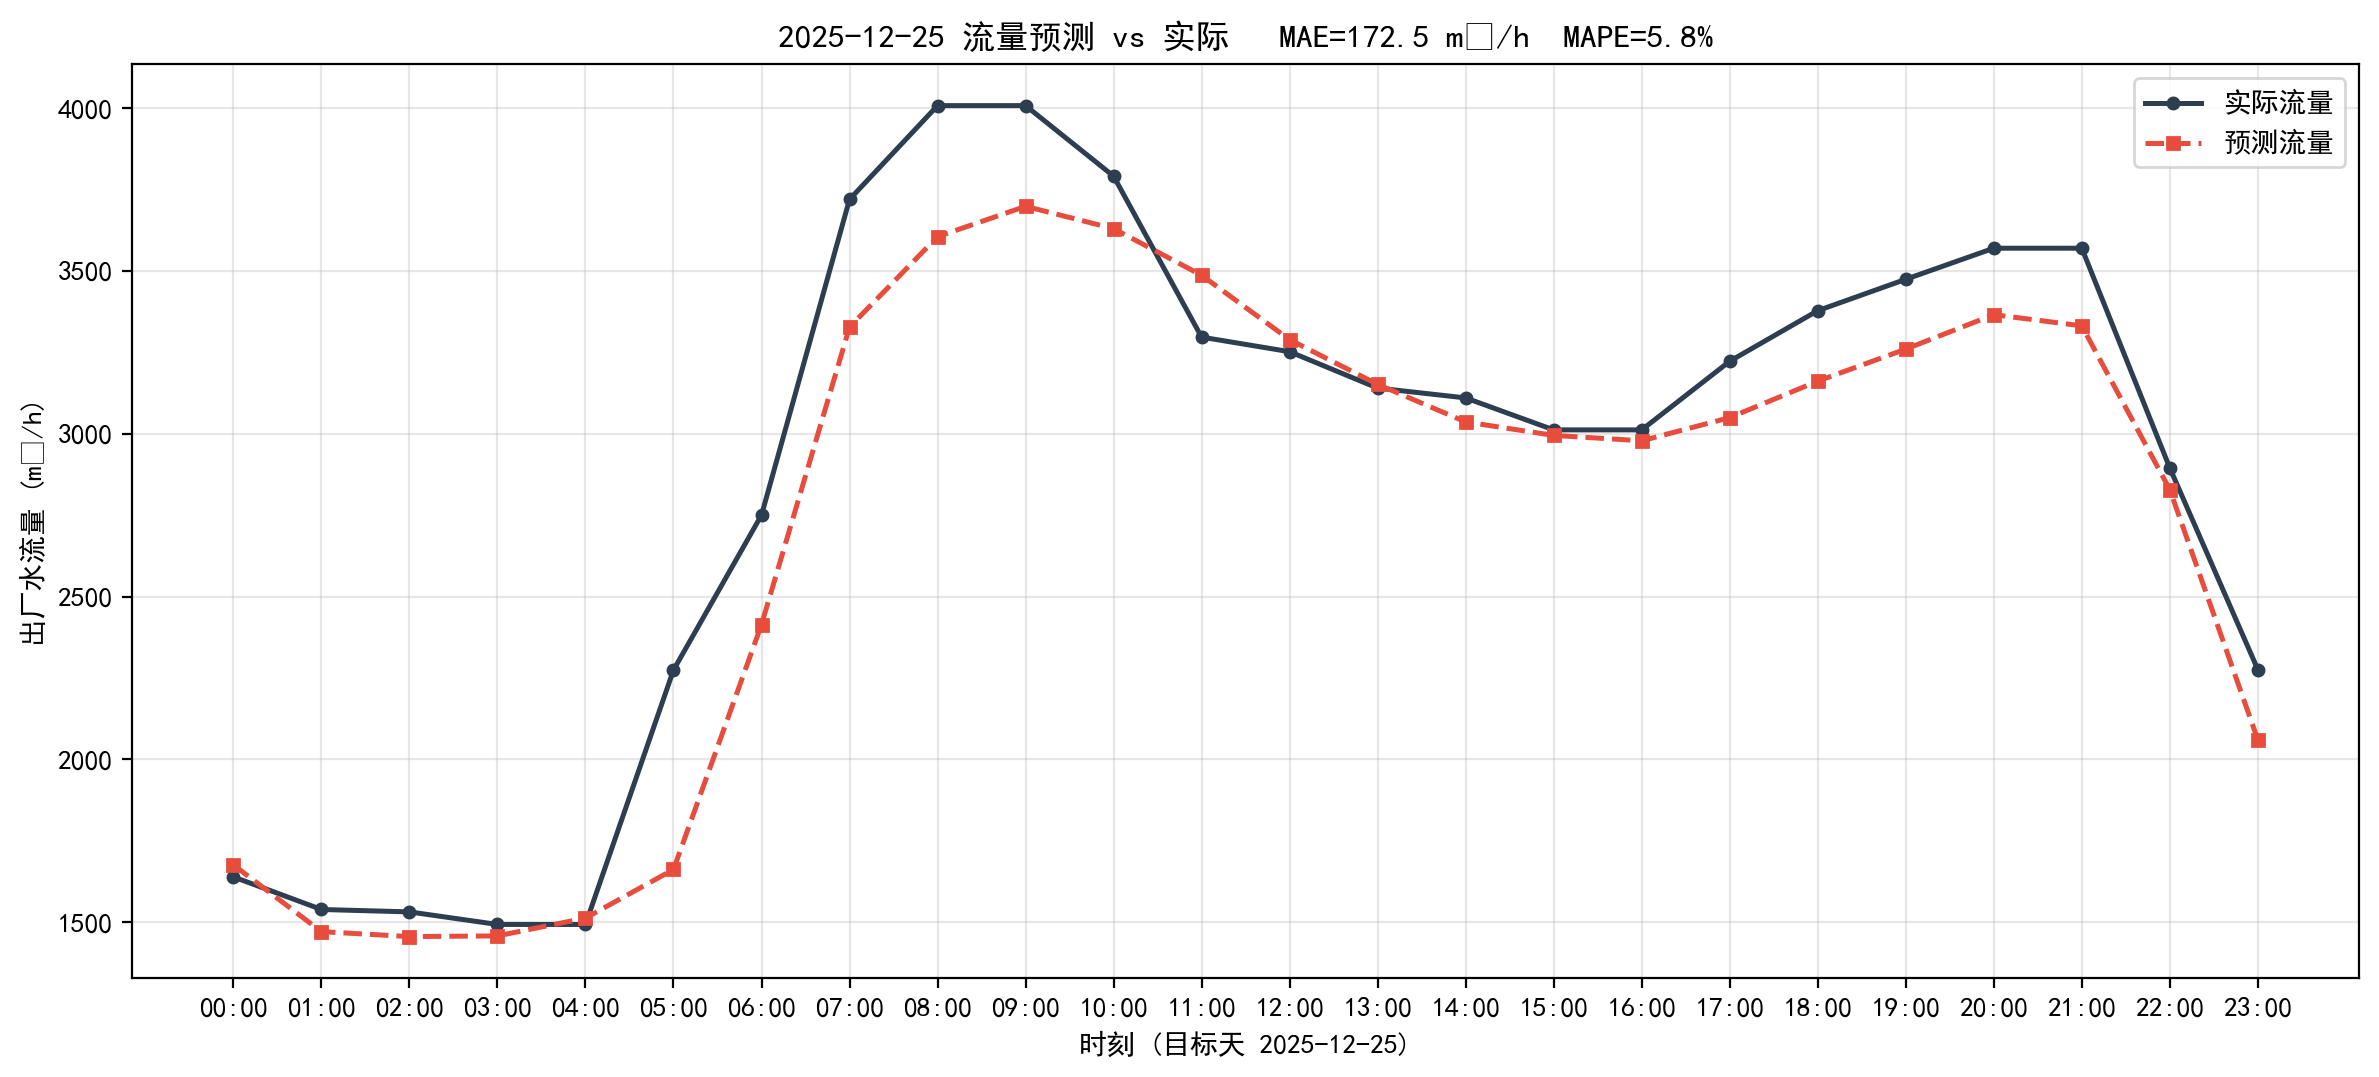

The file beside this chart, header and first rows:
timestamp, actual, predict, abs_err
2025-12-25 00:00:00, 1639, 1676, 36.64
2025-12-25 01:00:00, 1539, 1471, 68.06
2025-12-25 02:00:00, 1532, 1456, 75.84
2025-12-25 03:00:00, 1493, 1458, 35.14
2025-12-25 04:00:00, 1493, 1513, 19.56
2025-12-25 05:00:00, 2275, 1662, 612.6
2025-12-25 06:00:00, 2751, 2414, 336.2
2025-12-25 07:00:00, 3721, 3328, 392.3
2025-12-25 08:00:00, 4009, 3606, 402.6
2025-12-25 09:00:00, 4009, 3699, 309.3
2025-12-25 10:00:00, 3792, 3631, 161.3
2025-12-25 11:00:00, 3298, 3487, 189.9
2025-12-25 12:00:00, 3253, 3290, 36.92
2025-12-25 13:00:00, 3141, 3152, 11.49
2025-12-25 14:00:00, 3111, 3037, 73.71
2025-12-25 15:00:00, 3013, 2996, 16.91
2025-12-25 16:00:00, 3013, 2979, 33.51
2025-12-25 17:00:00, 3223, 3050, 173.2
2025-12-25 18:00:00, 3379, 3162, 216.4
2025-12-25 19:00:00, 3475, 3261, 214.5
2025-12-25 20:00:00, 3571, 3366, 204.1
2025-12-25 21:00:00, 3571, 3332, 238.5
2025-12-25 22:00:00, 2896, 2829, 66.41
2025-12-25 23:00:00, 2276, 2061, 215.5
